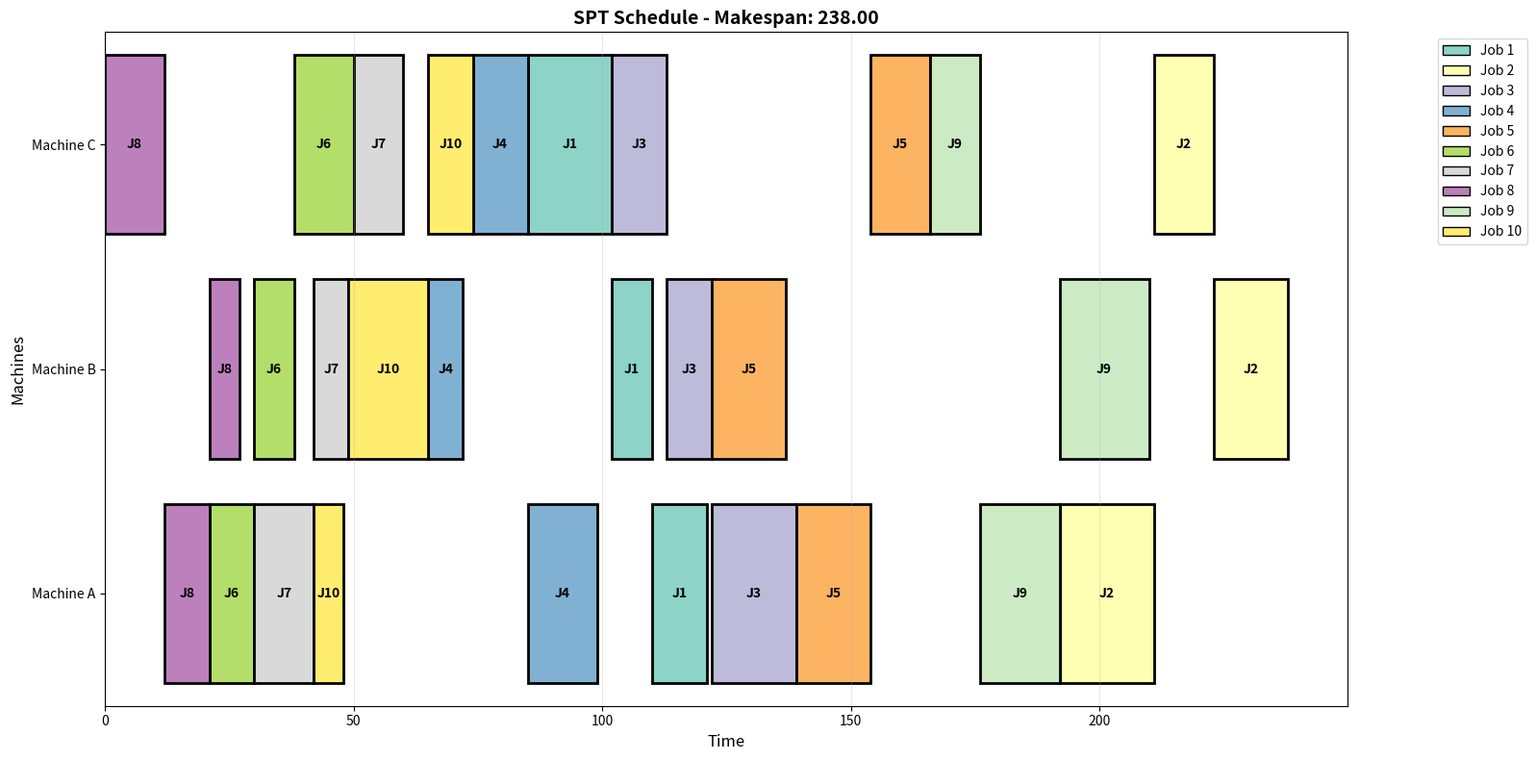

Recreate this plot in Python. (Note: this script raises an exception after producing the figure.)
"""
Scheduling Optimization
=======================

This example demonstrates various scheduling optimization techniques for
job shop scheduling, a classic operations research problem.

Problem: Schedule jobs on machines to minimize total completion time (makespan)
while respecting precedence constraints and resource availability.

Author: Kaggle Solutions
"""

import numpy as np
import pandas as pd
import matplotlib.pyplot as plt
from matplotlib.patches import Rectangle
from typing import Dict, List, Tuple
import time
import warnings
warnings.filterwarnings('ignore')


class SchedulingOptimizer:
    """
    Job shop scheduling optimizer with multiple algorithms.
    """

    def __init__(self, seed=42):
        """Initialize the scheduler."""
        self.seed = seed
        np.random.seed(seed)
        self.results = {}

    def generate_problem(self, n_jobs=10, n_machines=3) -> Dict:
        """
        Generate a job shop scheduling problem.

        Args:
            n_jobs: Number of jobs
            n_machines: Number of machines

        Returns:
            Problem dictionary
        """
        # Processing times for each job on each machine
        processing_times = np.random.randint(5, 20, (n_jobs, n_machines))

        # Machine order for each job (some jobs may skip machines)
        machine_order = []
        for i in range(n_jobs):
            order = list(range(n_machines))
            np.random.shuffle(order)
            machine_order.append(order)

        # Job priorities (higher = more important)
        priorities = np.random.randint(1, 6, n_jobs)

        # Due dates
        total_work = np.sum(processing_times, axis=1)
        due_dates = total_work * np.random.uniform(1.5, 2.5, n_jobs)

        problem = {
            'n_jobs': n_jobs,
            'n_machines': n_machines,
            'processing_times': processing_times,
            'machine_order': machine_order,
            'priorities': priorities,
            'due_dates': due_dates,
            'job_names': [f'Job {i+1}' for i in range(n_jobs)],
            'machine_names': [f'Machine {chr(65+i)}' for i in range(n_machines)]
        }

        return problem

    def calculate_makespan(self, schedule: Dict, problem: Dict) -> float:
        """
        Calculate the makespan (total completion time) of a schedule.

        Args:
            schedule: Schedule dictionary
            problem: Problem dictionary

        Returns:
            Makespan value
        """
        completion_times = []
        for job_id in range(problem['n_jobs']):
            if job_id in schedule:
                job_schedule = schedule[job_id]
                if job_schedule:
                    max_end = max(task['end'] for task in job_schedule)
                    completion_times.append(max_end)

        return max(completion_times) if completion_times else 0

    def solve_fcfs(self, problem: Dict) -> Dict:
        """
        Solve using First-Come-First-Served (FCFS) strategy.

        Args:
            problem: Problem dictionary

        Returns:
            Solution dictionary
        """
        print("\n" + "="*60)
        print("Method 1: First-Come-First-Served (FCFS)")
        print("="*60)

        start_time = time.time()

        n_jobs = problem['n_jobs']
        n_machines = problem['n_machines']

        # Track when each machine becomes available
        machine_available = np.zeros(n_machines)

        # Track when each job's previous operation completes
        job_available = np.zeros(n_jobs)

        # Schedule: dict[job_id] = list of operations
        schedule = {i: [] for i in range(n_jobs)}

        # Process jobs in order
        for job_id in range(n_jobs):
            for machine_idx in problem['machine_order'][job_id]:
                proc_time = problem['processing_times'][job_id][machine_idx]

                # Start time is max of machine and job availability
                start = max(machine_available[machine_idx], job_available[job_id])
                end = start + proc_time

                schedule[job_id].append({
                    'machine': machine_idx,
                    'start': start,
                    'end': end,
                    'duration': proc_time
                })

                machine_available[machine_idx] = end
                job_available[job_id] = end

        makespan = self.calculate_makespan(schedule, problem)
        elapsed_time = time.time() - start_time

        solution = {
            'method': 'FCFS',
            'schedule': schedule,
            'makespan': makespan,
            'success': True,
            'time': elapsed_time
        }

        print(f"Makespan: {makespan:.2f}")
        print(f"Time: {elapsed_time:.4f} seconds")

        return solution

    def solve_spt(self, problem: Dict) -> Dict:
        """
        Solve using Shortest Processing Time (SPT) first.

        Args:
            problem: Problem dictionary

        Returns:
            Solution dictionary
        """
        print("\n" + "="*60)
        print("Method 2: Shortest Processing Time (SPT)")
        print("="*60)

        start_time = time.time()

        n_jobs = problem['n_jobs']
        n_machines = problem['n_machines']

        # Sort jobs by total processing time
        total_times = np.sum(problem['processing_times'], axis=1)
        job_order = np.argsort(total_times)

        machine_available = np.zeros(n_machines)
        job_available = np.zeros(n_jobs)
        schedule = {i: [] for i in range(n_jobs)}

        print("\nJob order (by total processing time):")
        print([problem['job_names'][i] for i in job_order])

        for job_id in job_order:
            for machine_idx in problem['machine_order'][job_id]:
                proc_time = problem['processing_times'][job_id][machine_idx]

                start = max(machine_available[machine_idx], job_available[job_id])
                end = start + proc_time

                schedule[job_id].append({
                    'machine': machine_idx,
                    'start': start,
                    'end': end,
                    'duration': proc_time
                })

                machine_available[machine_idx] = end
                job_available[job_id] = end

        makespan = self.calculate_makespan(schedule, problem)
        elapsed_time = time.time() - start_time

        solution = {
            'method': 'SPT',
            'schedule': schedule,
            'makespan': makespan,
            'success': True,
            'time': elapsed_time
        }

        print(f"Makespan: {makespan:.2f}")
        print(f"Time: {elapsed_time:.4f} seconds")

        return solution

    def solve_priority(self, problem: Dict) -> Dict:
        """
        Solve using priority-based scheduling.

        Args:
            problem: Problem dictionary

        Returns:
            Solution dictionary
        """
        print("\n" + "="*60)
        print("Method 3: Priority-Based Scheduling")
        print("="*60)

        start_time = time.time()

        n_jobs = problem['n_jobs']
        n_machines = problem['n_machines']

        # Sort jobs by priority (descending)
        job_order = np.argsort(-problem['priorities'])

        machine_available = np.zeros(n_machines)
        job_available = np.zeros(n_jobs)
        schedule = {i: [] for i in range(n_jobs)}

        print("\nJob order (by priority):")
        for job_id in job_order:
            print(f"  {problem['job_names'][job_id]}: Priority {problem['priorities'][job_id]}")

        for job_id in job_order:
            for machine_idx in problem['machine_order'][job_id]:
                proc_time = problem['processing_times'][job_id][machine_idx]

                start = max(machine_available[machine_idx], job_available[job_id])
                end = start + proc_time

                schedule[job_id].append({
                    'machine': machine_idx,
                    'start': start,
                    'end': end,
                    'duration': proc_time
                })

                machine_available[machine_idx] = end
                job_available[job_id] = end

        makespan = self.calculate_makespan(schedule, problem)
        elapsed_time = time.time() - start_time

        solution = {
            'method': 'Priority',
            'schedule': schedule,
            'makespan': makespan,
            'success': True,
            'time': elapsed_time
        }

        print(f"Makespan: {makespan:.2f}")
        print(f"Time: {elapsed_time:.4f} seconds")

        return solution

    def solve_edd(self, problem: Dict) -> Dict:
        """
        Solve using Earliest Due Date (EDD) first.

        Args:
            problem: Problem dictionary

        Returns:
            Solution dictionary
        """
        print("\n" + "="*60)
        print("Method 4: Earliest Due Date (EDD)")
        print("="*60)

        start_time = time.time()

        n_jobs = problem['n_jobs']
        n_machines = problem['n_machines']

        # Sort jobs by due date
        job_order = np.argsort(problem['due_dates'])

        machine_available = np.zeros(n_machines)
        job_available = np.zeros(n_jobs)
        schedule = {i: [] for i in range(n_jobs)}

        print("\nJob order (by due date):")
        for job_id in job_order:
            print(f"  {problem['job_names'][job_id]}: Due {problem['due_dates'][job_id]:.1f}")

        for job_id in job_order:
            for machine_idx in problem['machine_order'][job_id]:
                proc_time = problem['processing_times'][job_id][machine_idx]

                start = max(machine_available[machine_idx], job_available[job_id])
                end = start + proc_time

                schedule[job_id].append({
                    'machine': machine_idx,
                    'start': start,
                    'end': end,
                    'duration': proc_time
                })

                machine_available[machine_idx] = end
                job_available[job_id] = end

        makespan = self.calculate_makespan(schedule, problem)
        elapsed_time = time.time() - start_time

        # Calculate tardiness
        tardiness = []
        for job_id in range(n_jobs):
            completion = max(task['end'] for task in schedule[job_id])
            tardy = max(0, completion - problem['due_dates'][job_id])
            tardiness.append(tardy)

        total_tardiness = sum(tardiness)

        solution = {
            'method': 'EDD',
            'schedule': schedule,
            'makespan': makespan,
            'tardiness': total_tardiness,
            'success': True,
            'time': elapsed_time
        }

        print(f"Makespan: {makespan:.2f}")
        print(f"Total Tardiness: {total_tardiness:.2f}")
        print(f"Time: {elapsed_time:.4f} seconds")

        return solution

    def solve_all_methods(self, problem: Dict):
        """Solve using all methods."""
        print("\nSCHEDULING OPTIMIZATION")
        print("="*60)
        print(f"Jobs: {problem['n_jobs']}")
        print(f"Machines: {problem['n_machines']}")
        print("="*60)

        self.results['fcfs'] = self.solve_fcfs(problem)
        self.results['spt'] = self.solve_spt(problem)
        self.results['priority'] = self.solve_priority(problem)
        self.results['edd'] = self.solve_edd(problem)

        return self.results

    def visualize_gantt_chart(self, problem: Dict, solution: Dict):
        """
        Create Gantt chart visualization of schedule.

        Args:
            problem: Problem dictionary
            solution: Solution dictionary
        """
        fig, ax = plt.subplots(figsize=(16, 8))

        schedule = solution['schedule']
        colors = plt.cm.Set3(np.linspace(0, 1, problem['n_jobs']))

        # Plot each job's operations
        for job_id, job_schedule in schedule.items():
            for task in job_schedule:
                machine = task['machine']
                start = task['start']
                duration = task['duration']

                # Draw rectangle for task
                rect = Rectangle((start, machine - 0.4), duration, 0.8,
                               facecolor=colors[job_id], edgecolor='black',
                               linewidth=2)
                ax.add_patch(rect)

                # Add job label
                ax.text(start + duration/2, machine, f'J{job_id+1}',
                       ha='center', va='center', fontsize=10,
                       fontweight='bold', color='black')

        # Configure axes
        ax.set_xlim(0, solution['makespan'] * 1.05)
        ax.set_ylim(-0.5, problem['n_machines'] - 0.5)
        ax.set_yticks(range(problem['n_machines']))
        ax.set_yticklabels(problem['machine_names'])
        ax.set_xlabel('Time', fontsize=12)
        ax.set_ylabel('Machines', fontsize=12)
        ax.set_title(f'{solution["method"]} Schedule - Makespan: {solution["makespan"]:.2f}',
                    fontsize=14, fontweight='bold')
        ax.grid(True, alpha=0.3, axis='x')

        # Add legend
        legend_elements = [Rectangle((0, 0), 1, 1, facecolor=colors[i],
                                    edgecolor='black', label=problem['job_names'][i])
                          for i in range(problem['n_jobs'])]
        ax.legend(handles=legend_elements, loc='upper right',
                 bbox_to_anchor=(1.15, 1), ncol=1)

        plt.tight_layout()
        filename = f'/home/user/Data-Analysis-with-Chatbots/kaggle_solutions/16_optimization/06_scheduling/gantt_{solution["method"].lower().replace(" ", "_")}.png'
        plt.savefig(filename, dpi=300, bbox_inches='tight')
        print(f"Gantt chart saved to: gantt_{solution['method'].lower().replace(' ', '_')}.png")
        plt.show()

    def visualize_comparison(self, problem: Dict):
        """Compare all scheduling methods."""
        fig, axes = plt.subplots(1, 2, figsize=(15, 6))

        methods = [v['method'] for v in self.results.values()]
        makespans = [v['makespan'] for v in self.results.values()]
        times = [v['time'] for v in self.results.values()]

        # Plot 1: Makespan comparison
        ax = axes[0]
        colors = ['#3498db', '#2ecc71', '#e74c3c', '#f39c12']

        bars = ax.bar(methods, makespans, color=colors, alpha=0.7,
                     edgecolor='black', linewidth=2)

        # Highlight best
        best_idx = np.argmin(makespans)
        bars[best_idx].set_edgecolor('gold')
        bars[best_idx].set_linewidth(4)

        for bar, ms in zip(bars, makespans):
            height = bar.get_height()
            ax.text(bar.get_x() + bar.get_width()/2., height,
                   f'{ms:.1f}',
                   ha='center', va='bottom', fontsize=12, fontweight='bold')

        ax.set_ylabel('Makespan (time units)', fontsize=12)
        ax.set_title('Makespan Comparison', fontsize=14, fontweight='bold')
        ax.grid(True, alpha=0.3, axis='y')
        plt.setp(ax.xaxis.get_majorticklabels(), rotation=45, ha='right')

        # Plot 2: Machine utilization
        ax = axes[1]

        utilizations = []
        for method_key, result in self.results.items():
            schedule = result['schedule']
            makespan = result['makespan']

            # Calculate total busy time per machine
            machine_busy = np.zeros(problem['n_machines'])
            for job_id, job_schedule in schedule.items():
                for task in job_schedule:
                    machine_busy[task['machine']] += task['duration']

            # Average utilization
            avg_util = np.mean(machine_busy / makespan) * 100
            utilizations.append(avg_util)

        bars = ax.bar(methods, utilizations, color=colors, alpha=0.7,
                     edgecolor='black', linewidth=2)

        for bar, util in zip(bars, utilizations):
            height = bar.get_height()
            ax.text(bar.get_x() + bar.get_width()/2., height,
                   f'{util:.1f}%',
                   ha='center', va='bottom', fontsize=12, fontweight='bold')

        ax.set_ylabel('Average Machine Utilization (%)', fontsize=12)
        ax.set_title('Machine Utilization Comparison', fontsize=14, fontweight='bold')
        ax.grid(True, alpha=0.3, axis='y')
        ax.axhline(y=100, color='r', linestyle='--', alpha=0.5)
        plt.setp(ax.xaxis.get_majorticklabels(), rotation=45, ha='right')

        plt.tight_layout()
        plt.savefig('/home/user/Data-Analysis-with-Chatbots/kaggle_solutions/16_optimization/06_scheduling/scheduling_comparison.png',
                    dpi=300, bbox_inches='tight')
        print("\nComparison visualization saved to: scheduling_comparison.png")
        plt.show()


def main():
    """Main execution function."""
    print("="*60)
    print("SCHEDULING OPTIMIZATION")
    print("="*60)

    # Create optimizer
    optimizer = SchedulingOptimizer(seed=42)

    # Generate problem
    problem = optimizer.generate_problem(n_jobs=10, n_machines=3)

    # Solve using all methods
    results = optimizer.solve_all_methods(problem)

    # Compare results
    print("\n" + "="*60)
    print("Comparison of Methods")
    print("="*60)

    comparison_data = []
    for method_key, result in results.items():
        comparison_data.append({
            'Method': result['method'],
            'Makespan': f"{result['makespan']:.2f}",
            'Time (s)': f"{result['time']:.4f}"
        })

    df_comparison = pd.DataFrame(comparison_data)
    print("\n", df_comparison.to_string(index=False))

    # Find best
    best_method = min(results.items(), key=lambda x: x[1]['makespan'])
    print(f"\nBest method: {best_method[1]['method']} with makespan {best_method[1]['makespan']:.2f}")

    # Visualize best solution
    optimizer.visualize_gantt_chart(problem, best_method[1])

    # Compare all methods
    optimizer.visualize_comparison(problem)

    print("\n" + "="*60)
    print("Analysis Complete!")
    print("="*60)


if __name__ == "__main__":
    main()
